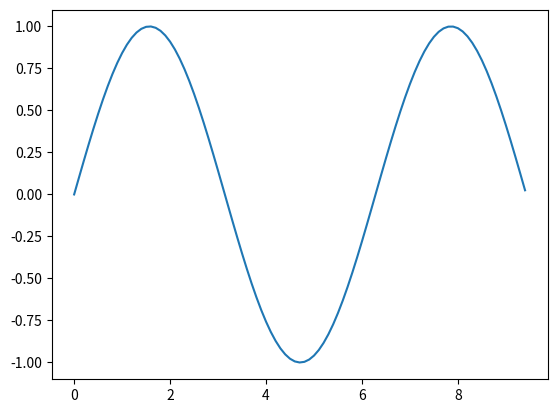
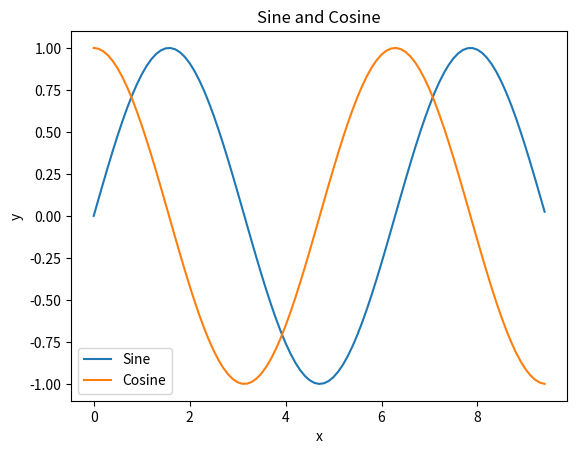
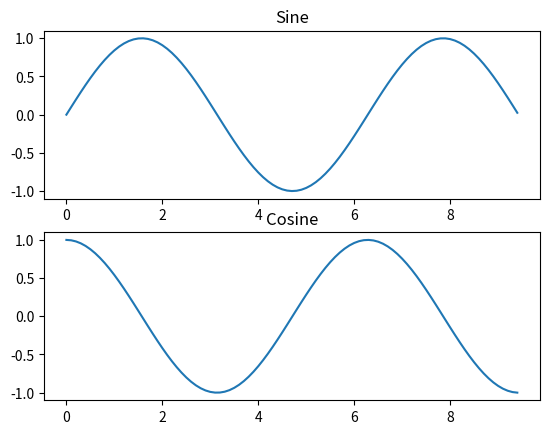

Reproduce these figures in Python, in order.
#matplotlib testing

import numpy as np
import matplotlib.pyplot as plt

x = np.arange(0, 3*np.pi, 0.1)
y = np.sin(x)
plt.figure(1)
plt.plot(x,y)


y_sin = np.sin(x)
y_cos = np.cos(x)
plt.figure(2)
plt.plot(x,y_sin)
plt.plot(x,y_cos)
plt.xlabel('x')
plt.ylabel('y')
plt.title('Sine and Cosine')
plt.legend(['Sine', 'Cosine'])


plt.figure(3)
plt.subplot(2,1,1)
plt.plot(x,y_sin)
plt.title('Sine')
plt.subplot(2,1,2)
plt.plot(x,y_cos)
plt.title('Cosine')









plt.show()

